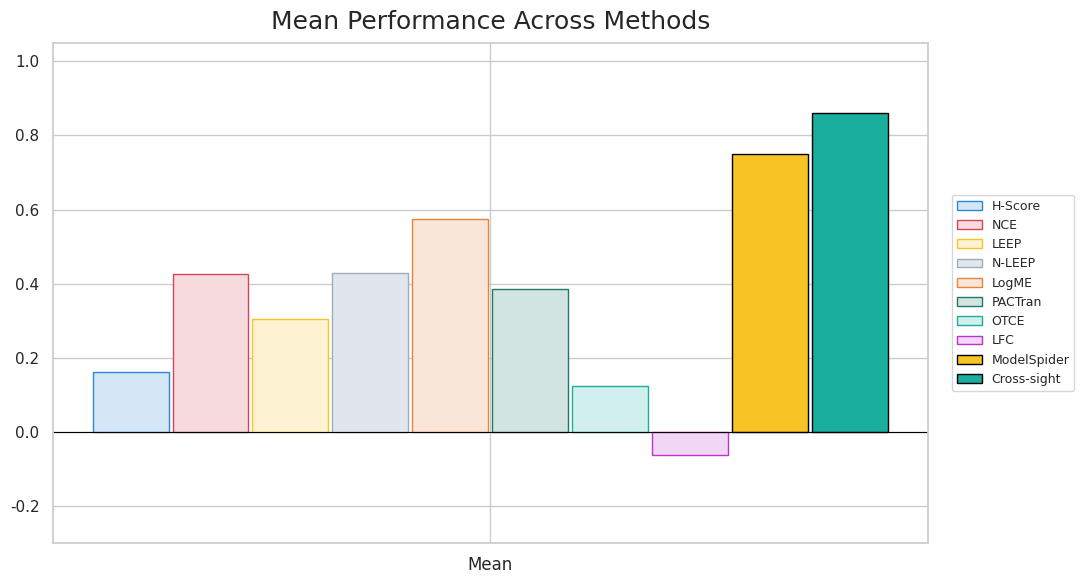

Write the Python code that produced this figure.
import matplotlib.pyplot as plt
import numpy as np
import pandas as pd
from seaborn import set_theme

set_theme(style="whitegrid")

# ==========================
# Data
# ==========================
metrics = ["H-Score","NCE","LEEP","N-LEEP","LogME","PACTran","OTCE","LFC","ModelSpider","Cross-sight"]
data = {
    "Mean": [0.16, 0.426, 0.304, 0.429, 0.574, 0.385, 0.123, -0.064, 0.75, 0.86],
    # "Cifar10": [0.018, 0.267, 0.53, 0.515, 0.718, 0.631, 0.515, 0.33, 0.87, 0.994],
    # "Cifar100":[0.005, 0.232, 0.471, 0.707, 0.698, 0.614, 0.505, 0.271, 0.977, 0.705],
    # "Caltech 101":[0.078, 0.534, -0.038, 0.476, 0.453, 0.262, -0.05, -0.226, 0.711, 0.713]
}
df = pd.DataFrame(data, index=metrics)

# ==========================
# MATERIAL Color Palette
# (muted fill, stroke border)
# ==========================
palette = [
    ("#D5E7F7", "#2C88D9"),   # blue
    ("#F6DADE", "#D3455B"),   # red
    ("#FDF3D3", "#F7C325"),   # yellow
    ("#E1E5EC", "#9EADBA"),   # dark gray
    ("#FAE6D8", "#E8833A"),   # orange
    ("#D2E4E1", "#207868"),   # green
    ("#D1EFEC", "#1AAE9F"),   # mint
    ("#F2D6F6", "#BD34D1"),   # purple
    ("#F7C325", "#F7C325"),   # yellow solid ModelSpider
    ("#1AAE9F", "#1AAE9F")    # mint solid Cross-sight
]

# ==========================
# Assign colors
# ==========================
colors = []
edges = []

for i, m in enumerate(metrics):
    muted, stroke = palette[i % len(palette)]

    # ModelSpider + Cross-sight get SOLID stroke color
    if m in ["ModelSpider", "Cross-sight"]:
        colors.append(stroke)
        edges.append("black")
    else:
        colors.append(muted)   # muted fill
        edges.append(stroke)   # stroke edge

# ==========================
# Plotting
# ==========================
n_metrics = len(metrics)
n_datasets = df.shape[1]
x = np.arange(n_datasets)

total_width = 0.8
bar_width = total_width / n_metrics
offsets = (np.arange(n_metrics) - (n_metrics - 1)/2) * bar_width

fig, ax = plt.subplots(figsize=(11, 6))

for i, metric in enumerate(metrics):
    ax.bar(
        x + offsets[i],
        df.loc[metric].values,
        width=bar_width * 0.95,
        color=colors[i],
        edgecolor=edges[i],
        linewidth=1.0,
        label=metric
    )

# ==========================
# Aesthetics
# ==========================
ax.set_xticks(x)
ax.set_xticklabels(df.columns, fontsize=12)
ax.axhline(0, color="black", linewidth=0.8)
ax.set_ylim(-0.3, 1.05)
ax.set_title("Mean Performance Across Methods", fontsize=18, pad=10)

ax.legend(loc="center left", bbox_to_anchor=(1.02, 0.5), fontsize=9)
plt.tight_layout()

# Save
plt.savefig("material_palette_grouped_bar.png", dpi=150, bbox_inches='tight')
plt.show()
